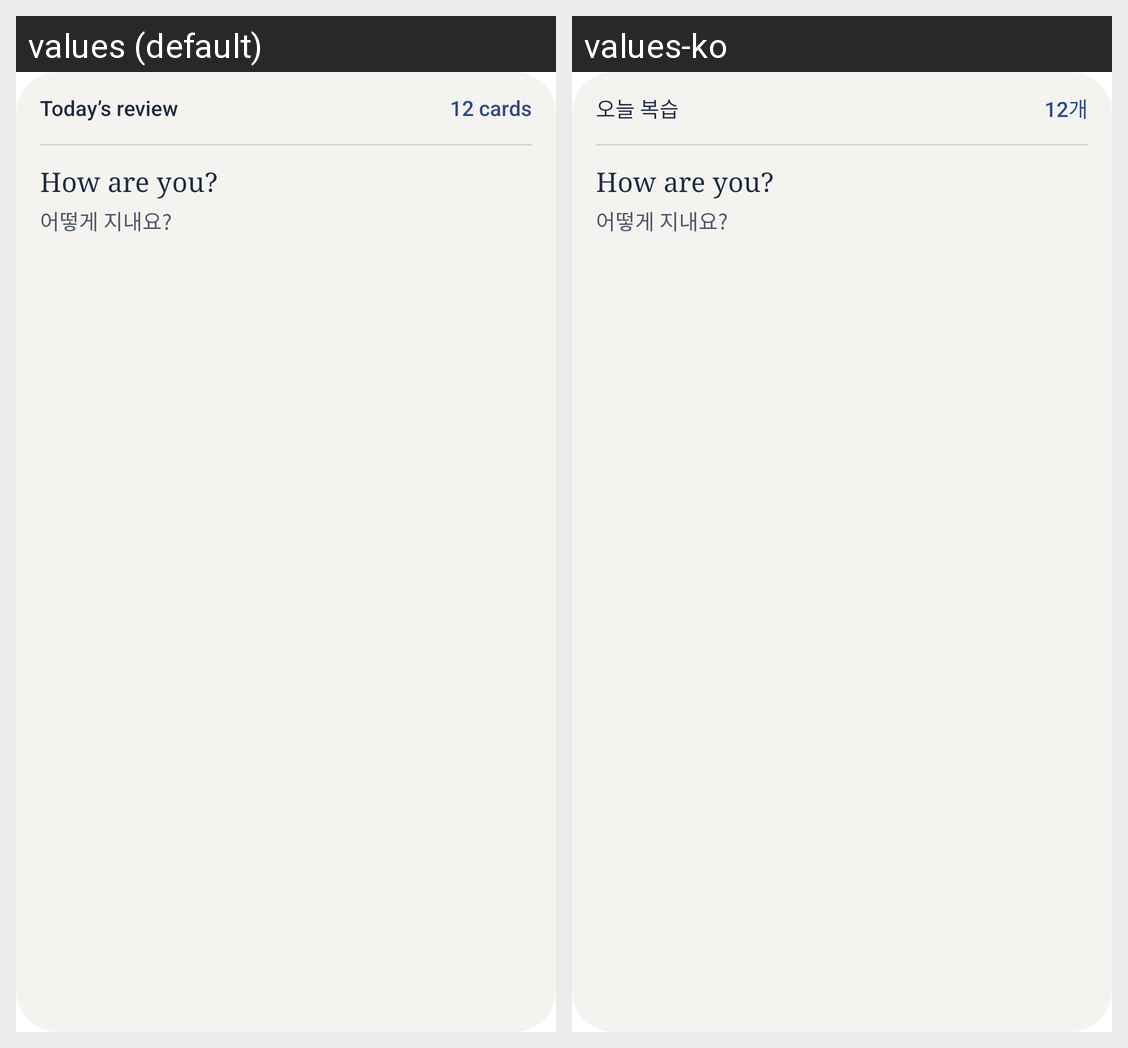

The Android screen above is rendered under two locales of the same app. Produce the string resources it draws, with the default and per-locale values.
Android screen res/layout/today_widget_preview.xml rendered under 2 locales, left to right: values (default), values-ko. Device: Nexus 5 (rendered at 1080×1920; each locale shown at half size, 540×960, under a caption strip naming it); theme Theme.MaterialComponents.DayNight.NoActionBar.
Strings drawn on this screen, with the default value and each locale's value (text and hints the layout hard-codes, and strings that could not be matched under every locale, appear in the picture but are not listed):

widget_review_title
  values: Today’s review
  values-ko: 오늘 복습

widget_preview_count
  values: 12 cards
  values-ko: 12개

widget_preview_sentence
  values: How are you?
  values-ko: How are you?  [not translated; the default value is used]

widget_preview_sentence_ko
  values: 어떻게 지내요?
  values-ko: 어떻게 지내요?  [not translated; the default value is used]
